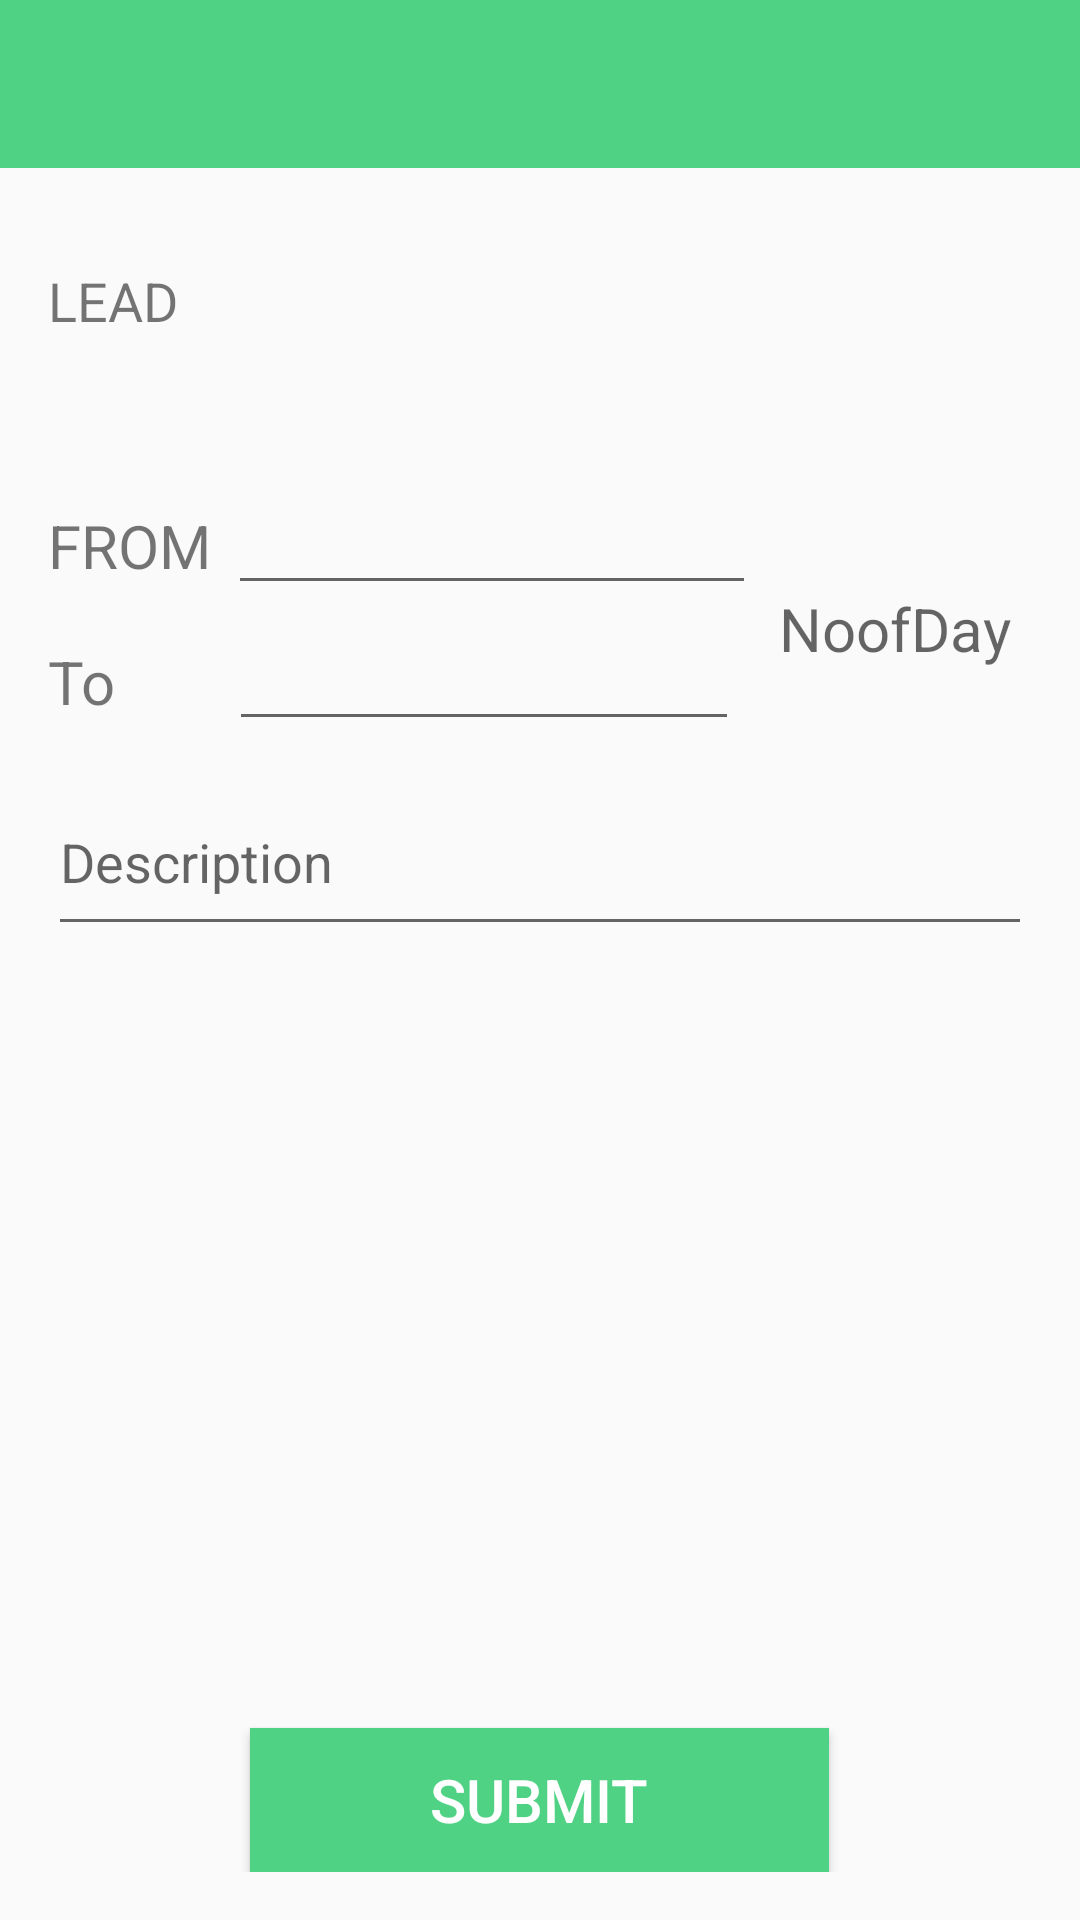

Android layout source for this screen:
<!-- AndroidManifest.xml: application theme AppThemes -->
<!-- res/layout/activity_earnedleave.xml -->
<?xml version="1.0" encoding="utf-8"?>
<LinearLayout xmlns:android="http://schemas.android.com/apk/res/android"
    xmlns:app="http://schemas.android.com/apk/res-auto"
    android:orientation="vertical"
    android:layout_width="match_parent"
    android:layout_height="match_parent"
    android:weightSum="1">
    <android.support.v7.widget.Toolbar
        android:layout_width="match_parent"
        android:layout_height="wrap_content"
        android:background="#50d284"
        android:id="@+id/toolbar_earnLeave"
        android:theme="@style/ToolbarColoredBackArrow">

    </android.support.v7.widget.Toolbar>
    <LinearLayout
        android:layout_width="match_parent"
        android:layout_height="match_parent"
        android:orientation="vertical">
        <LinearLayout
            android:layout_width="match_parent"
            android:layout_height="wrap_content"
            android:orientation="horizontal"
            android:paddingTop="@dimen/activity_horizontal_margin"
            android:paddingBottom="@dimen/activity_horizontal_margin"
            android:paddingLeft="@dimen/activity_vertical_margin"
            android:paddingRight="@dimen/activity_vertical_margin">

         <TextView
            android:layout_width="92dp"
            android:layout_height="wrap_content"
            android:text="LEAD"
             android:paddingTop="@dimen/activity_horizontal_margin"
             android:fontFamily="montserrt"
             android:paddingBottom="@dimen/activity_horizontal_margin"
             android:textSize="18sp"/>



         </LinearLayout>

    <LinearLayout
        android:layout_width="match_parent"
        android:layout_height="wrap_content"
        android:orientation="horizontal"
        android:paddingTop="@dimen/activity_horizontal_margin"
        android:paddingBottom="@dimen/activity_horizontal_margin"
        android:paddingLeft="@dimen/activity_vertical_margin"
        android:paddingRight="@dimen/activity_vertical_margin">
        
            
            
            
        
            
            
            
            
            
            
            
        

    <LinearLayout
        android:layout_width="236dp"
        android:layout_height="wrap_content"
        android:orientation="vertical">


        <LinearLayout
            android:layout_width="match_parent"
            android:layout_height="wrap_content"
            android:orientation="horizontal">
            
                
                
                
                

        <TextView
            android:layout_width="60dp"
            android:layout_height="wrap_content"
            android:text="FROM"
            android:textSize="20sp"

            android:paddingBottom="12dp"
            />

            <EditText
                android:layout_width="match_parent"
                android:layout_height="wrap_content"
                android:inputType="date"
                android:id="@+id/edt_earned_dateFrom"/>
        </LinearLayout>
        <LinearLayout
            android:layout_width="247dp"
            android:layout_height="wrap_content"
            android:orientation="horizontal"
            android:weightSum="1">
            
                
                
                
                
        <TextView
            android:layout_width="56dp"
            android:layout_height="wrap_content"
            android:text="To"
            android:textSize="20sp"
            android:paddingTop="12dp"
            android:layout_weight="0.21" />
            <EditText

                android:layout_width="170dp"
                android:layout_height="wrap_content"
                android:id="@+id/edt_earned_dateTo"/>
            </LinearLayout>

    </LinearLayout>
        <TextView
            android:layout_width="match_parent"
            android:layout_height="wrap_content"
            android:hint="NoofDay"
            android:id="@+id/edt_earned_noDays"
            android:inputType="number"
            android:textSize="20sp"
            android:textColor="#000"
            android:textAlignment="center"
            android:layout_gravity="center"
            android:paddingTop="@dimen/activity_horizontal_margin"/>
    </LinearLayout>
        <LinearLayout
            android:layout_width="match_parent"
            android:layout_height="wrap_content"
            android:orientation="vertical"
            android:paddingLeft="@dimen/activity_horizontal_margin"
            android:paddingRight="@dimen/activity_horizontal_margin"
            android:paddingBottom="@dimen/activity_horizontal_margin"
            android:weightSum="1">
            <EditText
                android:layout_width="match_parent"
                android:layout_height="wrap_content"
                android:id="@+id/edt_earned_descrip"
                android:paddingBottom="@dimen/activity_horizontal_margin"
                android:paddingTop="@dimen/activity_horizontal_margin"
                android:hint="Description"
                android:textSize="18sp"
                android:inputType="textCapWords|textMultiLine"/>

        </LinearLayout>

        <LinearLayout
            android:layout_width="match_parent"
            android:layout_height="match_parent"
            android:orientation="horizontal"
            android:layout_weight="1"
            android:gravity="center"
            android:paddingLeft="@dimen/activity_horizontal_margin"
            android:paddingRight="@dimen/activity_horizontal_margin"
            android:paddingBottom="@dimen/activity_horizontal_margin"
            android:weightSum="1">
            

            

            <Button
                android:layout_width="193dp"
                android:layout_height="wrap_content"
                android:layout_gravity="center|bottom"
                android:text="SUBMIT"
                android:textSize="20sp"
                android:background="#50d284"
                android:textColor="@color/white"
                android:id="@+id/button_sub"
                android:gravity="center"
                android:visibility="visible"
                />
        </LinearLayout>


    </LinearLayout>
    </LinearLayout>
<!-- resources referenced by this layout -->
<resources>
  <color name="white">#ffffff</color>
  <dimen name="activity_horizontal_margin">16dp</dimen>
  <dimen name="activity_vertical_margin">16dp</dimen>
  <style name="ToolbarColoredBackArrow" parent="AppTheme">
          <item name="android:textColorSecondary">@color/white</item>
          <item name="android:titleTextColor">@color/white</item>
  
      </style>
  <style name="AppThemes" parent="Theme.AppCompat.Light.NoActionBar">
          
          <item name="colorPrimary">@color/red</item>
          <item name="colorPrimaryDark">@color/liteRed</item>
          <item name="colorAccent">@color/liteRed</item>
          <item name="android:calendarTextColor">@color/liteRed</item>
  
      </style>
  <style name="AppTheme" parent="Theme.AppCompat.Light.DarkActionBar">
          
          <item name="colorPrimary">@color/red</item>
          <item name="colorPrimaryDark">@color/red</item>
          <item name="colorAccent">@color/white</item>
      </style>
  <color name="red">#f55433</color>
  <color name="liteRed">#ef5350</color>
</resources>
